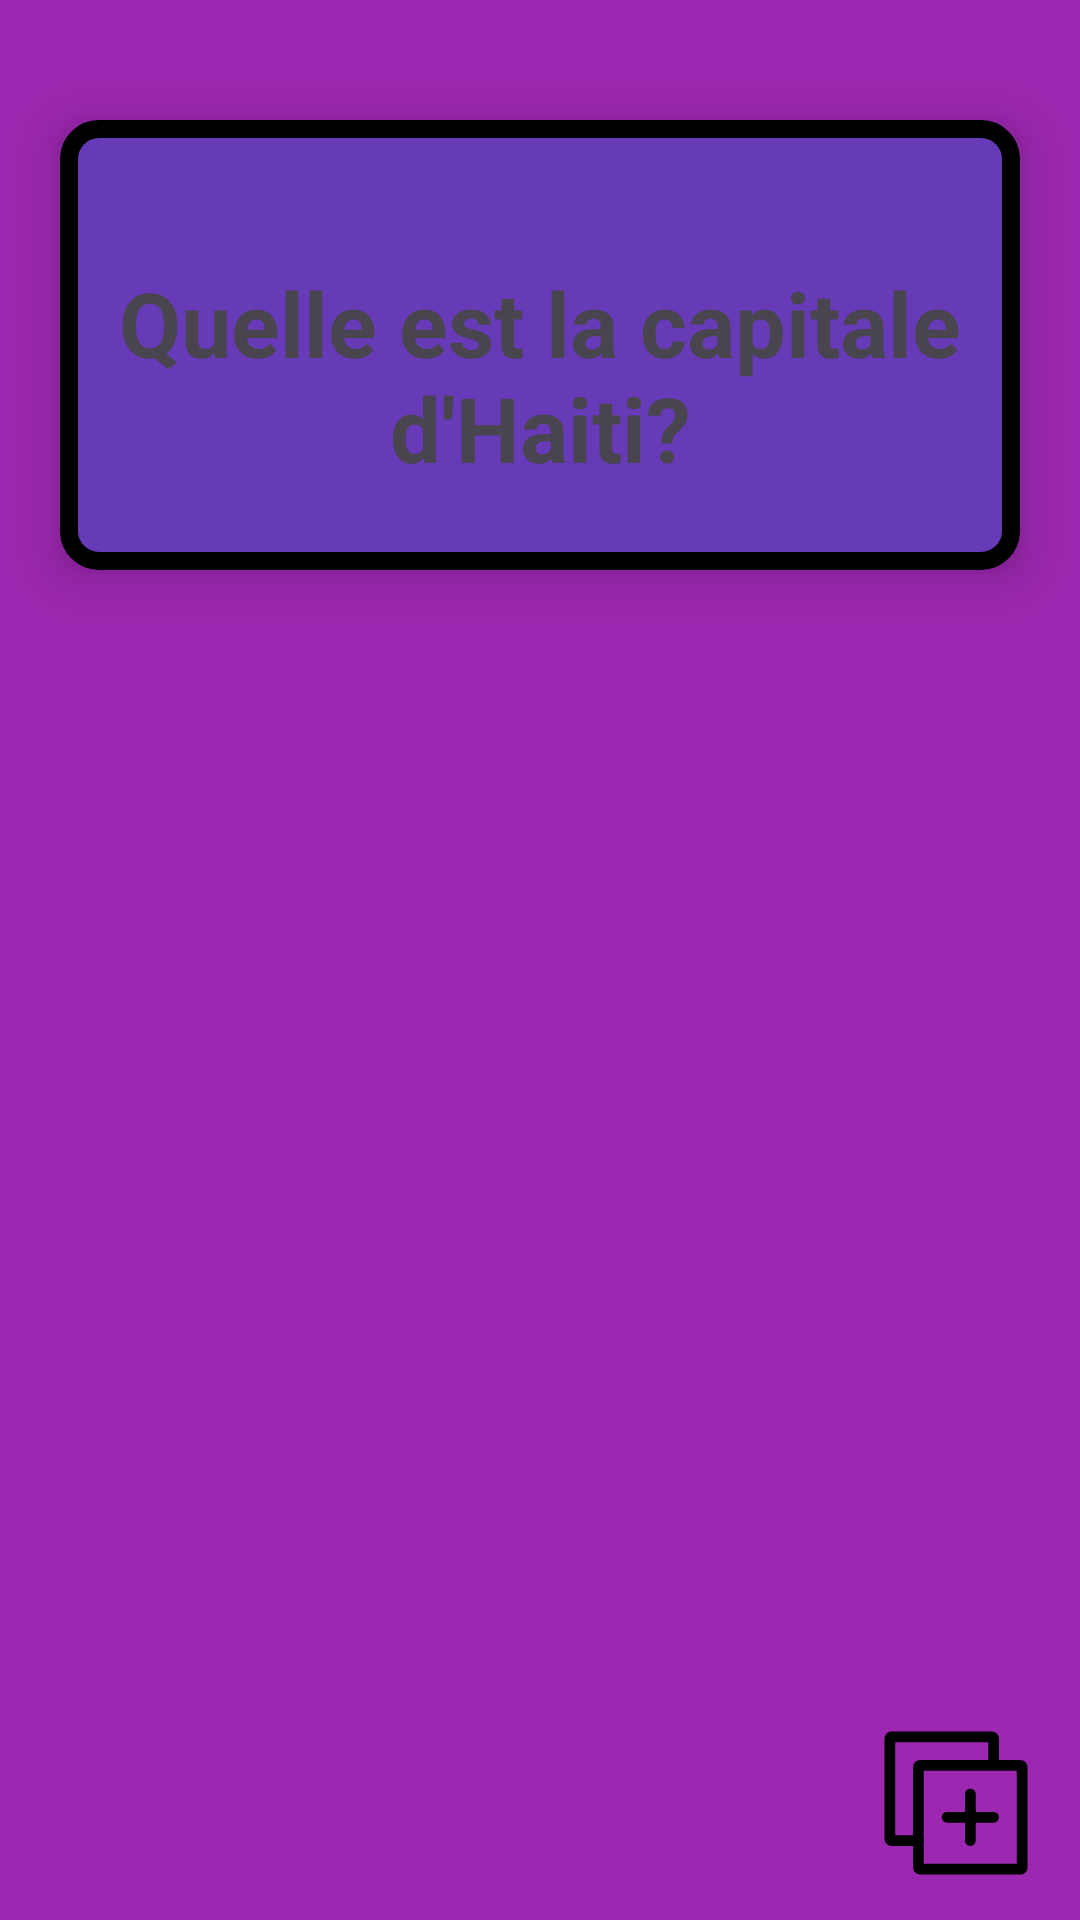

Here is an Android app screen rendered from its layout file. Give the layout XML and the strings, colors and styles it references.
<!-- AndroidManifest.xml: application theme Theme.MyCard2 -->
<!-- res/layout/activity_main.xml -->
<?xml version="1.0" encoding="utf-8"?>
<RelativeLayout xmlns:android="http://schemas.android.com/apk/res/android"
    xmlns:app="http://schemas.android.com/apk/res-auto"
    xmlns:tools="http://schemas.android.com/tools"
    android:id="@+id/main"
    android:background="#9C27B0"
    android:layout_width="match_parent"
    android:layout_height="match_parent"
    tools:context=".MainActivity"
    >

    <EditText
        android:id="@+id/myEditSpace"
        android:layout_width="match_parent"
        android:layout_height="70dp"
        android:layout_margin="20dp"
        android:hint="Enter Tamy!"
        android:inputType="textMultiLine" />

    <TextView
        android:id="@+id/Card_question"
        android:layout_width="match_parent"
        android:layout_height="150dp"
        android:paddingTop="20dp"
        android:layout_alignParentStart="true"
        android:layout_marginRight="20dp"
        android:layout_marginTop="40dp"
        android:layout_marginLeft="20dp"
        android:background="@drawable/question_card"
        android:elevation="10dp"
        android:gravity="center"
        android:visibility="visible"
        android:text="Quelle est la capitale d'Haiti?"
        android:textSize="30sp"
        android:textStyle="bold" />

    <TextView
        android:id="@+id/Card_answer"
        android:layout_width="match_parent"
        android:layout_height="100dp"
        android:layout_marginTop="40dp"
        android:background="@drawable/answer_card"
        android:layout_marginRight="50dp"
        android:layout_marginLeft="50dp"
        android:layout_alignParentStart="true"
        android:gravity="center"
        android:text="Port_au_Prince"
        android:textSize="30sp"
        android:visibility="invisible"
        android:textStyle="italic"
        />

    <ImageView
        android:id="@+id/myButton"
        android:layout_width="83dp"
        android:layout_height="78dp"
        android:layout_alignParentEnd="true"
        android:layout_alignParentBottom="true"
        app:srcCompat="@drawable/ic_launcher_foreground"
         />


</RelativeLayout>
<!-- resources referenced by this layout -->
<resources>
  <!-- drawable answer_card (drawable) -->
  <?xml version="1.0" encoding="utf-8"?>
  <shape xmlns:android="http://schemas.android.com/apk/res/android"
      android:shape="rectangle">
      <corners android:radius="10dp" />
      <stroke android:color="@color/black" android:width="6dp"/>
      <solid android:color="@color/white" />
  
  </shape>
  <!-- drawable ic_launcher_foreground (drawable) -->
  <vector xmlns:android="http://schemas.android.com/apk/res/android"
      android:width="108dp"
      android:height="108dp"
      android:viewportWidth="24"
      android:viewportHeight="24">
    <group android:scaleX="0.73333335"
        android:scaleY="0.73333335"
        android:translateX="3.2"
        android:translateY="3.2">
      <path
          android:fillColor="#FF000000"
          android:pathData="m6,18h-3c-0.48,0 -1,-0.379 -1,-1v-14c0,-0.481 0.38,-1 1,-1h14c0.621,0 1,0.522 1,1v3h3c0.621,0 1,0.522 1,1v14c0,0.621 -0.522,1 -1,1h-14c-0.48,0 -1,-0.379 -1,-1zM7.5,7.5v13h13v-13zM13.25,13.25h-2.5c-0.414,0 -0.75,0.336 -0.75,0.75s0.336,0.75 0.75,0.75h2.5v2.5c0,0.414 0.336,0.75 0.75,0.75s0.75,-0.336 0.75,-0.75v-2.5h2.5c0.414,0 0.75,-0.336 0.75,-0.75s-0.336,-0.75 -0.75,-0.75h-2.5v-2.5c0,-0.414 -0.336,-0.75 -0.75,-0.75s-0.75,0.336 -0.75,0.75zM16.5,6v-2.5h-13v13h2.5v-9.5c0,-0.481 0.38,-1 1,-1z"
          android:strokeLineJoin="round"
          android:fillType="nonZero"/>
    </group>
  </vector>
  <!-- drawable question_card (drawable) -->
  <?xml version="1.0" encoding="utf-8"?>
  <shape xmlns:android="http://schemas.android.com/apk/res/android"
      android:shape="rectangle">
      <corners android:radius="10dp" />
      <stroke android:color="@color/black" android:width="6dp"/>
      <solid android:color="#673AB7" />
  
  </shape>
  <style name="Theme.MyCard2" parent="Base.Theme.MyCard2" />
  <style name="Base.Theme.MyCard2" parent="Theme.Material3.DayNight.NoActionBar">
          
          
      </style>
  <!-- not gathered from this repository: default colours our renderer supplied (Android Studio template values) -->
  <color name="black">#FF000000</color>
  <color name="white">#FFFFFFFF</color>
</resources>
